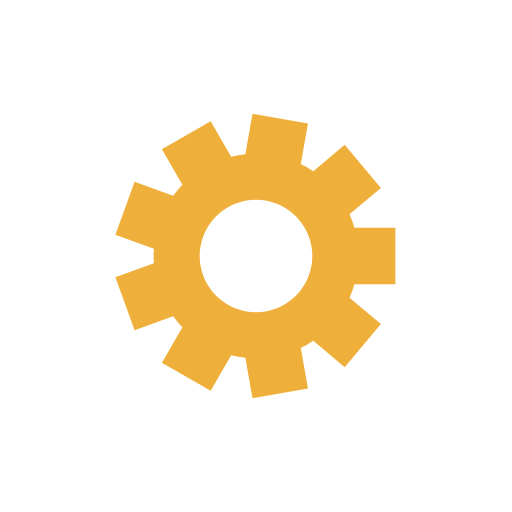
t = 0.00 s
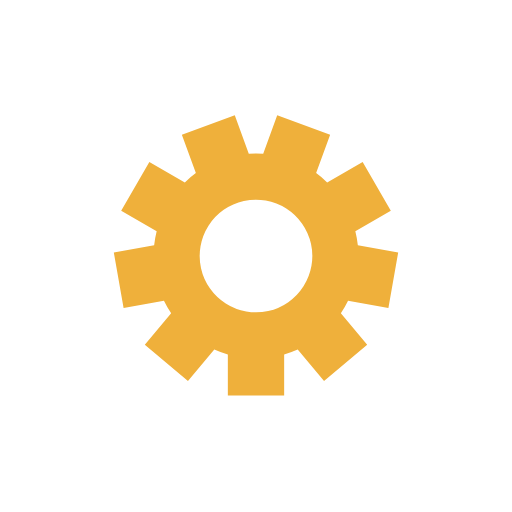
t = 0.05 s
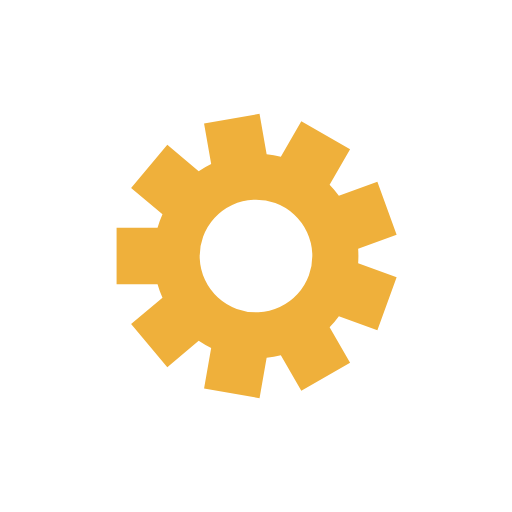
t = 0.10 s
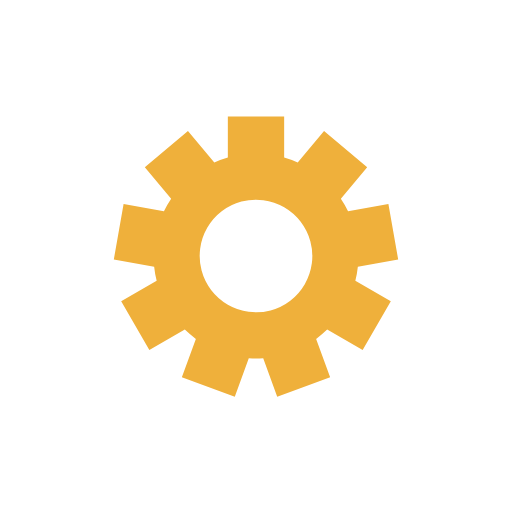
t = 0.15 s

The animated SVG that drew these frames (rendered in a browser with its animation timeline set to each time). Animation: 1 SMIL element (animateTransform=1); one cycle of 0.20 s, repeats indefinitely.

<svg xmlns="http://www.w3.org/2000/svg" viewBox="0 0 100 100" preserveAspectRatio="xMidYMid" width="200" height="200" style="shape-rendering: auto; display: block; background: transparent;" xmlns:xlink="http://www.w3.org/1999/xlink"><g><g transform="translate(50 50)">
<g>
<animateTransform repeatCount="indefinite" dur="0.2s" keyTimes="0;1" values="0;40" type="rotate" attributeName="transform"></animateTransform><path fill="#efb03b" d="M19.22888452302941 -5.5 L27.22888452302941 -5.5 L27.22888452302941 5.5 L19.22888452302941 5.5 A20 20 0 0 1 18.26551198951917 8.146844282342185 L18.26551198951917 8.146844282342185 L24.393867534470992 13.289145159834499 L17.32320382791906 21.71563403414326 L11.194848282967234 16.573333156650946 A20 20 0 0 1 8.755503397559044 17.9816895828877 L8.755503397559044 17.9816895828877 L10.144688818894489 25.860151606985365 L-0.6881964642398011 27.7702815613216 L-2.0773818855752446 19.891819537223935 A20 20 0 0 1 -4.851302540700288 19.40270248338089 L-4.851302540700288 19.40270248338089 L-8.851302540700285 26.3309057136564 L-18.377581982329108 20.830905713656406 L-14.377581982329112 13.902702483380896 A20 20 0 0 1 -16.18813010394392 11.744975254881746 L-16.18813010394392 11.744975254881746 L-23.705671070231187 14.481136401487095 L-27.467892646813546 4.144517572842114 L-19.95035168052628 1.4083564262367634 A20 20 0 0 1 -19.95035168052628 -1.4083564262367585 L-19.95035168052628 -1.4083564262367585 L-27.467892646813546 -4.144517572842108 L-23.705671070231194 -14.481136401487094 L-16.188130103943926 -11.744975254881744 A20 20 0 0 1 -14.37758198232913 -13.902702483380878 L-14.37758198232913 -13.902702483380878 L-18.377581982329133 -20.830905713656385 L-8.8513025407003 -26.330905713656392 L-4.8513025407002965 -19.402702483380885 A20 20 0 0 1 -2.0773818855752584 -19.891819537223935 L-2.0773818855752584 -19.891819537223935 L-0.6881964642398184 -27.7702815613216 L10.144688818894481 -25.86015160698537 L8.75550339755904 -17.981689582887704 A20 20 0 0 1 11.194848282967225 -16.57333315665095 L11.194848282967225 -16.57333315665095 L17.32320382791905 -21.715634034143267 L24.39386753447099 -13.289145159834504 L18.265511989519165 -8.146844282342188 A20 20 0 0 1 19.228884523029407 -5.500000000000009 M0 -11A11 11 0 1 0 0 11 A11 11 0 1 0 0 -11"></path></g></g><g></g></g><!-- [ldio] generated by https://loading.io --></svg>
